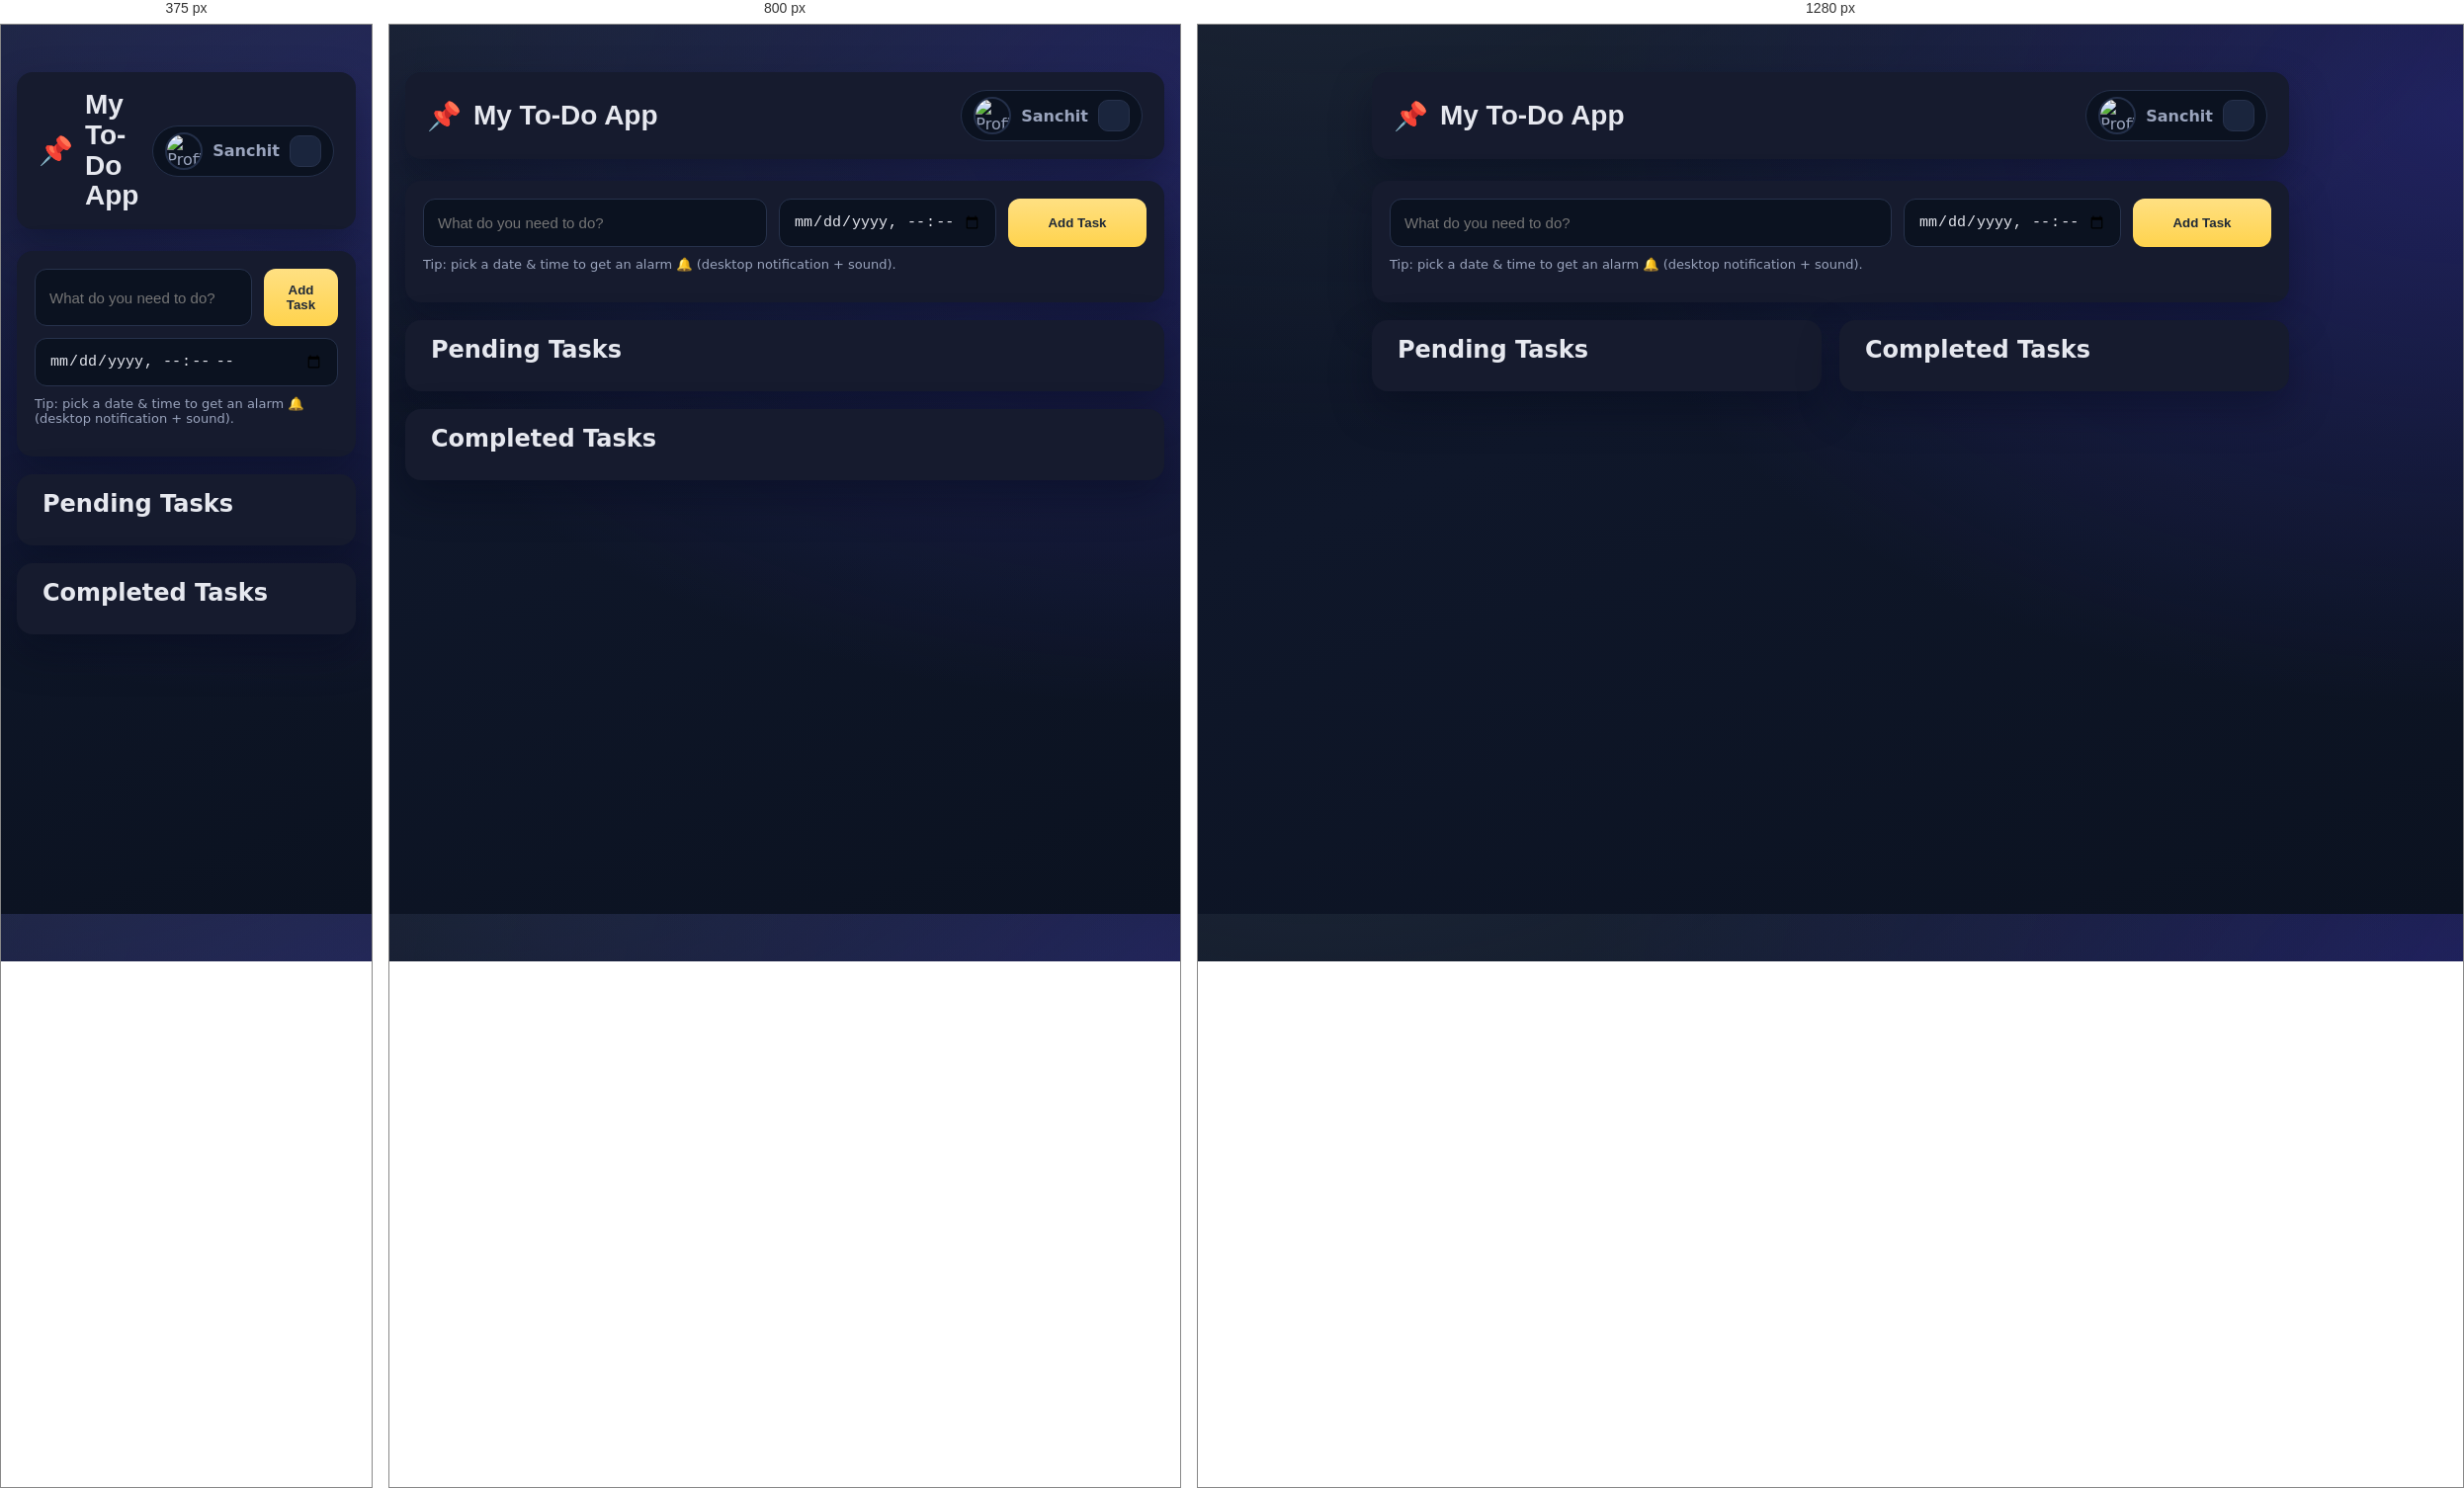
Rendered at 375 px, 800 px and 1280 px, left to right.

<!-- file: Iindex.html -->
<!DOCTYPE html>
<html lang="en">
<head>
  <meta charset="UTF-8" />
  <meta name="viewport" content="width=device-width, initial-scale=1" />
  <title>Sanchit – Pro To-Do with Reminders</title>

  <!-- Fonts & Icons -->
  <link href="https://fonts.googleapis.com/css2?family=Poppins:wght@400;600;700&family=Inter:wght@400;600&display=swap" rel="stylesheet">
  <link href="https://cdnjs.cloudflare.com/ajax/libs/font-awesome/6.5.0/css/all.min.css" rel="stylesheet">

  <link rel="stylesheet" href="style.css" />
</head>
<body>
  <main class="wrap">
    <header class="app-header">
      <div class="brand">
        <span class="brand-mark">📌</span>
        <h1>My To-Do App</h1>
      </div>
      <div class="owner">
        <img id="profilePic" src="https://via.placeholder.com/40" alt="Profile" />
        <span id="profileName">Sanchit</span>
        <button id="editProfile" class="icon-btn gray" title="Edit Profile">
          <i class="fa-solid fa-pen"></i>
        </button>
      </div>
    </header>

    <!-- Add Task -->
    <section class="add-task">
      <div class="input-row">
        <input id="taskText" class="text" type="text" placeholder="What do you need to do?" maxlength="140" />
        <input id="taskTime" class="when" type="datetime-local" />
        <button id="addBtn" class="btn primary"><i class="fa-solid fa-plus"></i> Add Task</button>
      </div>
      <p class="hint">
        Tip: pick a date & time to get an alarm 🔔 (desktop notification + sound).
      </p>
    </section>

    <!-- Lists -->
    <section class="lists">
      <div class="list-card">
        <h2><i class="fa-regular fa-hourglass-half"></i> Pending Tasks</h2>
        <ul id="pendingList" class="tasks"></ul>
      </div>

      <div class="list-card">
        <h2><i class="fa-regular fa-square-check"></i> Completed Tasks</h2>
        <ul id="completedList" class="tasks"></ul>
      </div>
    </section>
  </main>

  <!-- Toast -->
  <div id="toast" class="toast" role="status" aria-live="polite"></div>

  <script src="script.js"></script>
</body>
</html>


/* @media block from style.css */
@media (max-width: 900px){ .lists{ grid-template-columns: 1fr; } }

/* @media block from style.css */
@media (max-width: 700px){
  .input-row{ grid-template-columns: 1fr 1fr; }
  .input-row .when{ order:3; grid-column: span 2; }
  .input-row .primary{ width:100%; }
}